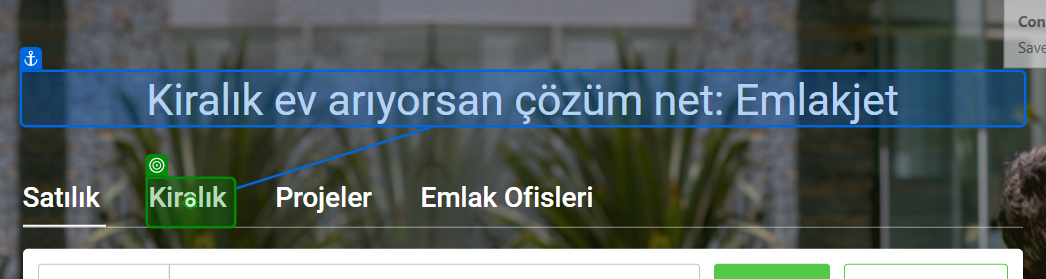
Task: Scraping real estate data listings from emlakjet.com
Workflow: Main

Step 1: click on 'Kiralık'

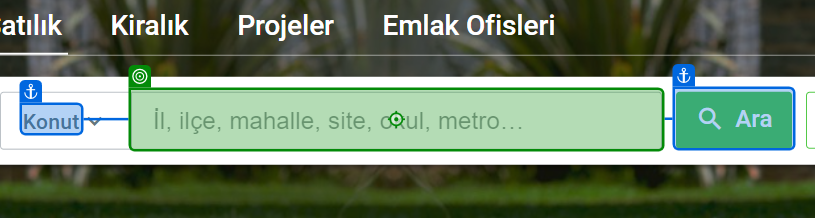
Step 2: type "[Location + "[k(Enter)]"]" into 'Konut'

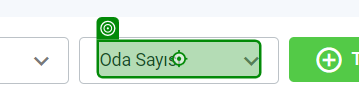
Step 3: click

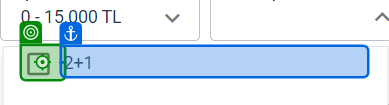
Step 4: click

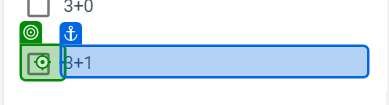
Step 5: click

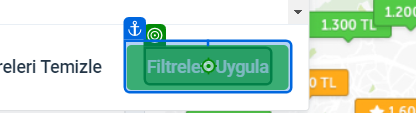
Step 6: click on 'Filtreleri Uygula'

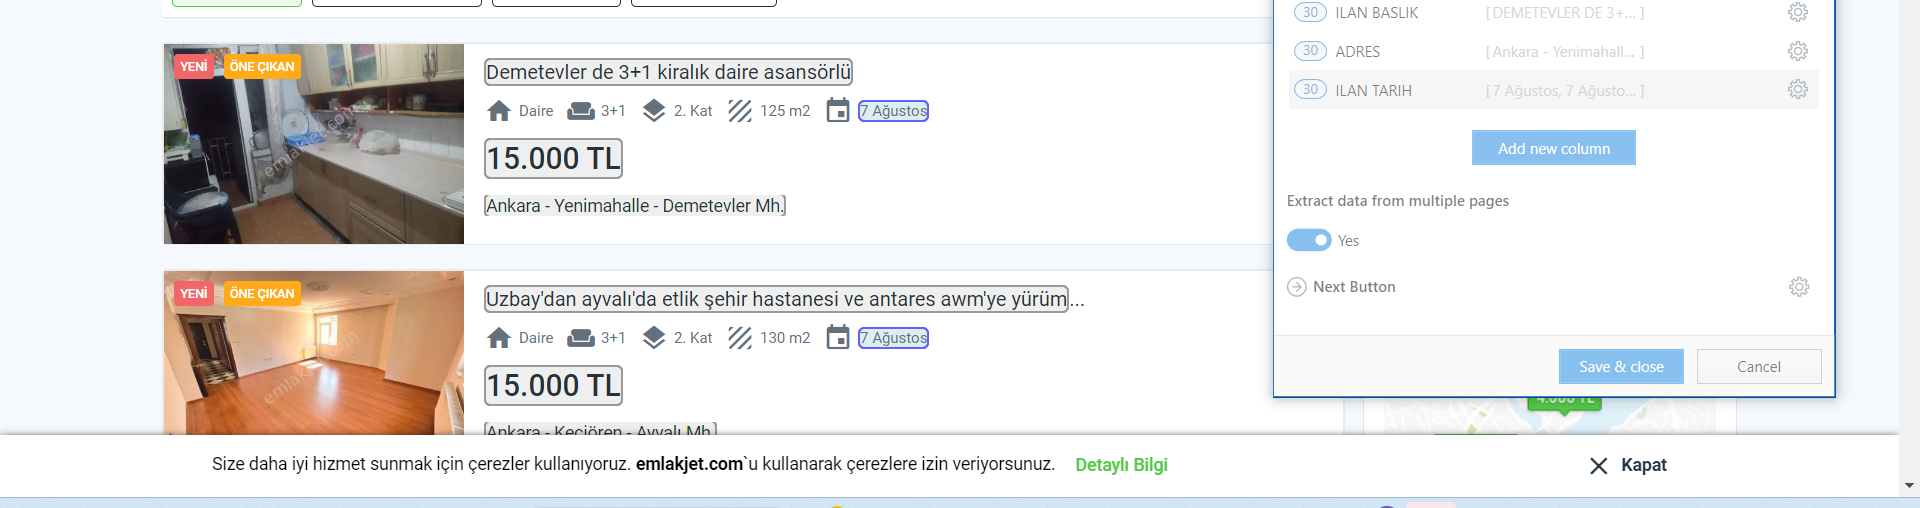
Step 7: get-text